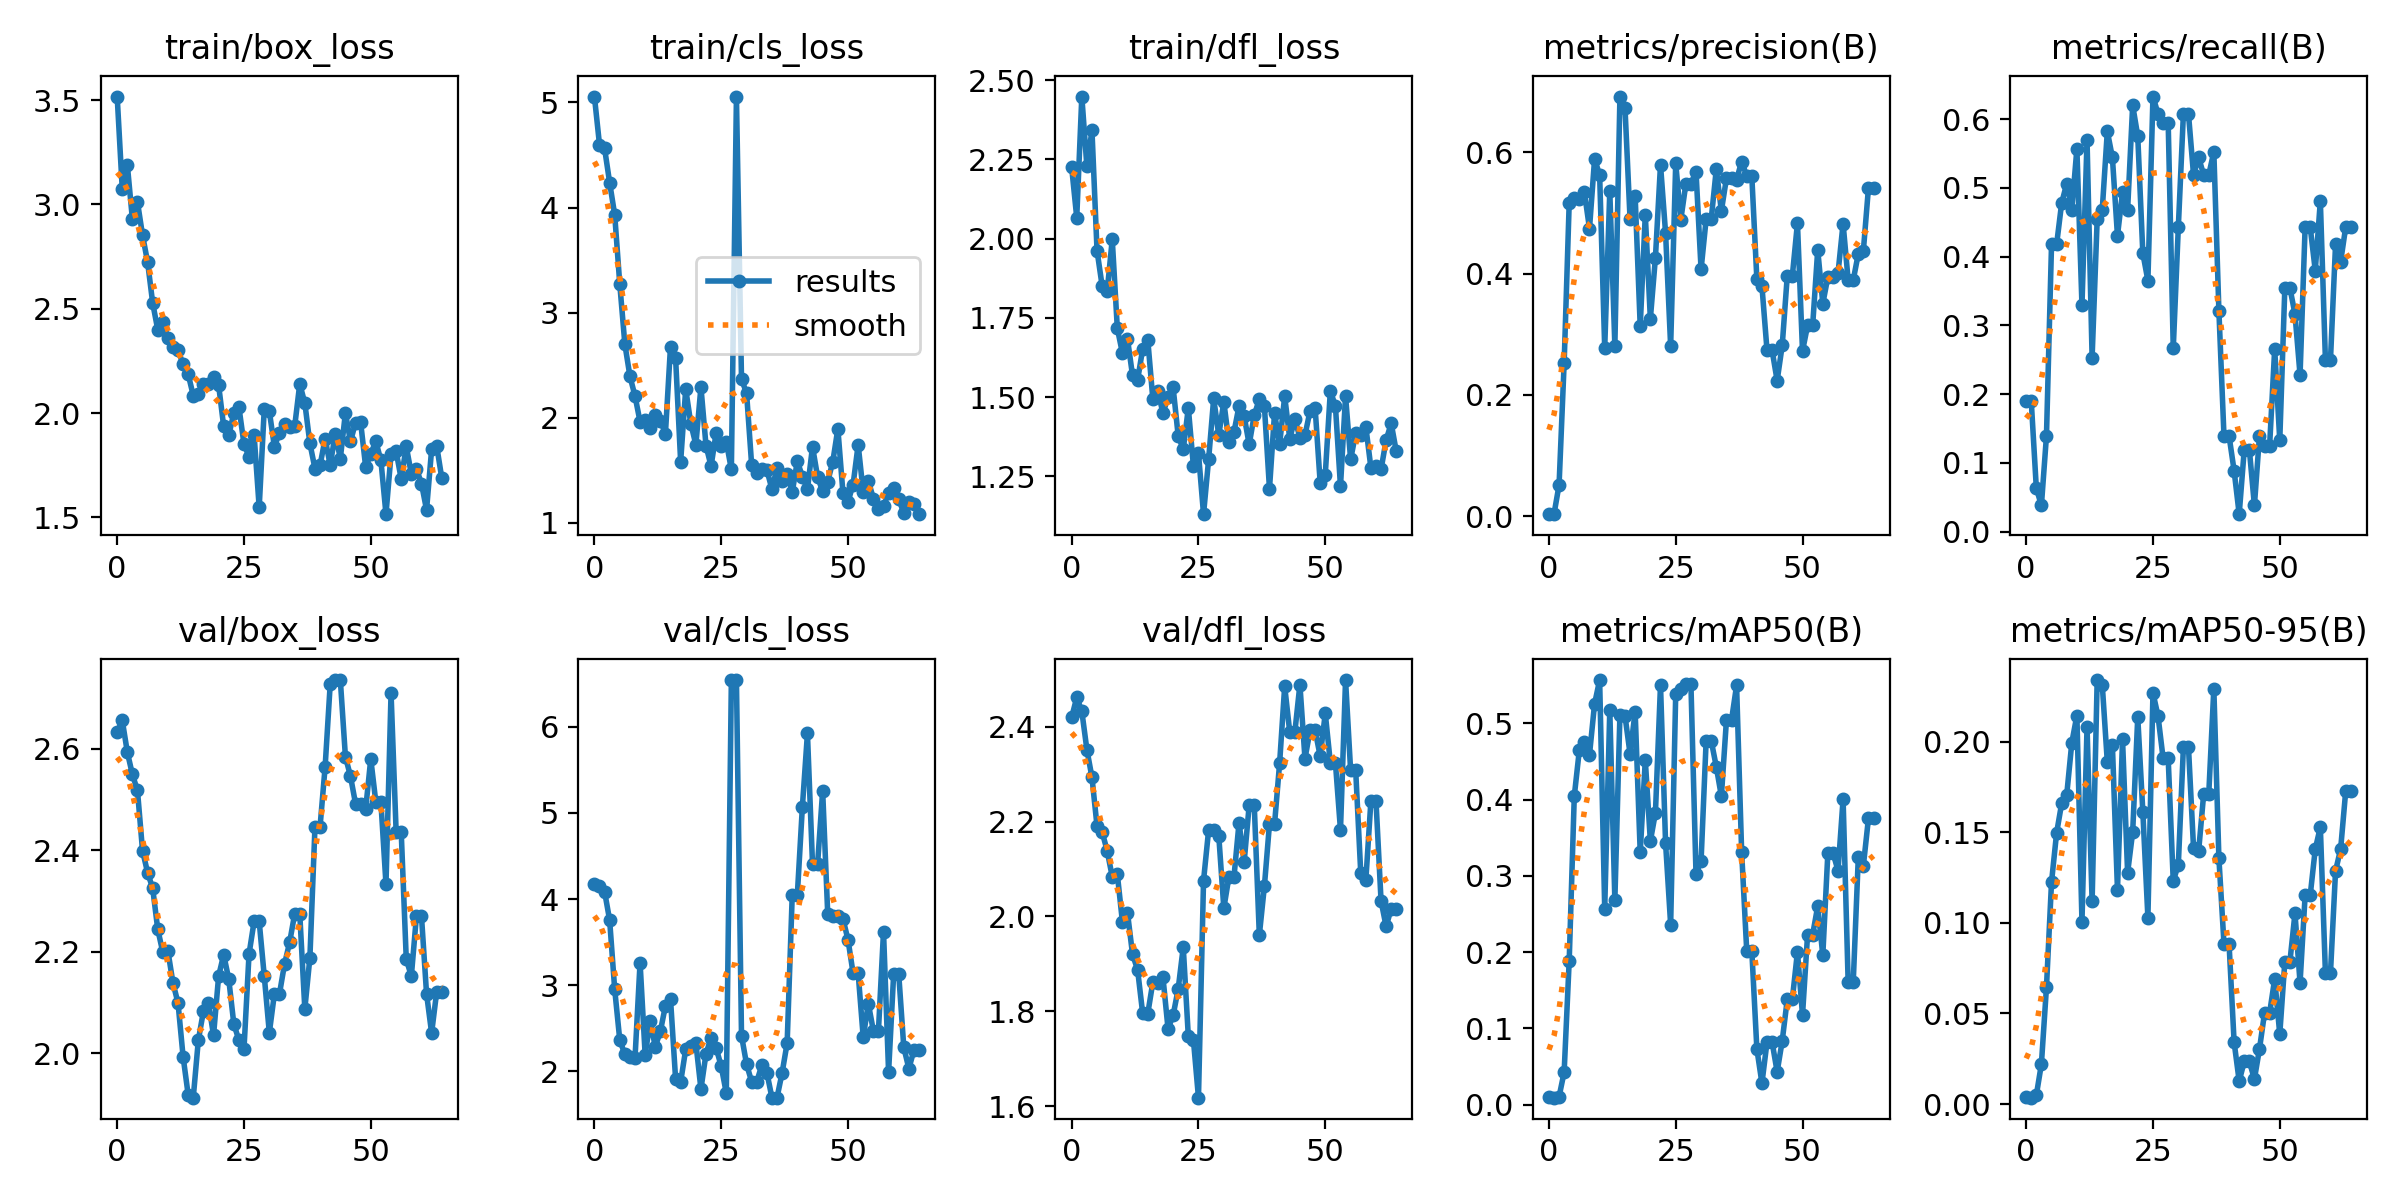

The data file committed next to this chart (first rows):
epoch, train/box_loss, train/cls_loss, train/dfl_loss, metrics/precision(B), metrics/recall(B), metrics/mAP50(B), metrics/mAP50-95(B), val/box_loss, val/cls_loss, val/dfl_loss, lr/pg0, lr/pg1, lr/pg2
0, 3.517, 5.057, 2.225, 0.00357, 0.1899, 0.0098, 0.00379, 2.633, 4.177, 2.42, 0.0982, 0.0002, 0.0002
1, 3.076, 4.599, 2.067, 0.00357, 0.1899, 0.00918, 0.00351, 2.656, 4.149, 2.462, 0.0955, 0.0004986, 0.0004986
2, 3.19, 4.564, 2.449, 0.05164, 0.06329, 0.0104, 0.00483, 2.594, 4.087, 2.433, 0.0928, 0.0007955, 0.0007955
3, 2.929, 4.238, 2.228, 0.2521, 0.03797, 0.04265, 0.02203, 2.55, 3.756, 2.352, 0.09009, 0.001091, 0.001091
4, 3.012, 3.931, 2.342, 0.517, 0.1392, 0.1891, 0.06443, 2.518, 2.95, 2.293, 0.08738, 0.001384, 0.001384
5, 2.853, 3.271, 1.963, 0.5241, 0.4177, 0.4047, 0.1226, 2.399, 2.362, 2.191, 0.08468, 0.001676, 0.001676
6, 2.723, 2.701, 1.852, 0.5233, 0.4177, 0.4653, 0.1497, 2.356, 2.199, 2.179, 0.08197, 0.001966, 0.001966
7, 2.528, 2.396, 1.834, 0.5337, 0.4781, 0.4759, 0.1661, 2.325, 2.161, 2.139, 0.07925, 0.002254, 0.002254
8, 2.399, 2.207, 1.998, 0.4742, 0.5063, 0.4591, 0.1709, 2.244, 2.153, 2.084, 0.07654, 0.002541, 0.002541
9, 2.438, 1.963, 1.717, 0.5886, 0.4683, 0.5257, 0.1996, 2.199, 3.263, 2.089, 0.07383, 0.002826, 0.002826
10, 2.362, 1.979, 1.639, 0.5628, 0.557, 0.557, 0.2146, 2.202, 2.195, 1.989, 0.07111, 0.003109, 0.003109
11, 2.318, 1.906, 1.684, 0.2772, 0.3291, 0.2571, 0.1007, 2.139, 2.582, 2.008, 0.06839, 0.003391, 0.003391
12, 2.3, 2.026, 1.569, 0.5357, 0.5696, 0.5174, 0.2083, 2.099, 2.287, 1.92, 0.06567, 0.003671, 0.003671
13, 2.233, 1.97, 1.554, 0.2808, 0.2532, 0.2681, 0.1119, 1.993, 2.465, 1.887, 0.06295, 0.003949, 0.003949
14, 2.186, 1.85, 1.653, 0.6917, 0.4544, 0.5112, 0.2341, 1.918, 2.761, 1.796, 0.06023, 0.004226, 0.004226
15, 2.084, 2.677, 1.682, 0.6729, 0.4683, 0.5101, 0.2316, 1.913, 2.841, 1.795, 0.0575, 0.004501, 0.004501
16, 2.091, 2.571, 1.495, 0.4894, 0.5823, 0.46, 0.1889, 2.026, 1.917, 1.861, 0.05477, 0.004774, 0.004774
17, 2.138, 1.583, 1.518, 0.5279, 0.5443, 0.5156, 0.1982, 2.083, 1.877, 1.86, 0.05205, 0.005045, 0.005045
18, 2.14, 2.274, 1.45, 0.3133, 0.4304, 0.3311, 0.1183, 2.099, 2.257, 1.872, 0.04931, 0.005315, 0.005315
19, 2.171, 1.946, 1.5, 0.497, 0.4937, 0.452, 0.2013, 2.035, 2.296, 1.763, 0.04658, 0.005583, 0.005583
20, 2.134, 1.744, 1.531, 0.3257, 0.4683, 0.3458, 0.1277, 2.152, 2.331, 1.791, 0.04385, 0.005849, 0.005849
21, 1.936, 2.293, 1.378, 0.4263, 0.6202, 0.3828, 0.1502, 2.194, 1.795, 1.847, 0.04111, 0.006114, 0.006114
22, 1.893, 1.735, 1.335, 0.5794, 0.5754, 0.5504, 0.2137, 2.146, 2.204, 1.935, 0.03838, 0.006377, 0.006377
23, 2, 1.54, 1.466, 0.4669, 0.4051, 0.343, 0.1615, 2.058, 2.389, 1.747, 0.03564, 0.006638, 0.006638
24, 2.029, 1.857, 1.283, 0.2805, 0.3651, 0.2363, 0.1029, 2.026, 2.272, 1.74, 0.0329, 0.006898, 0.006898
25, 1.852, 1.733, 1.323, 0.5817, 0.6329, 0.5388, 0.2271, 2.008, 2.059, 1.618, 0.03016, 0.007156, 0.007156
26, 1.79, 1.771, 1.131, 0.4886, 0.6076, 0.5458, 0.2142, 2.196, 1.748, 2.076, 0.02741, 0.007412, 0.007412
27, 1.895, 1.508, 1.304, 0.5477, 0.5949, 0.5513, 0.1909, 2.26, 6.54, 2.182, 0.02467, 0.007666, 0.007666
28, 1.548, 5.052, 1.496, 0.5477, 0.5949, 0.5513, 0.1909, 2.26, 6.54, 2.182, 0.02192, 0.007919, 0.007919
29, 2.019, 2.367, 1.381, 0.5681, 0.2664, 0.3026, 0.1231, 2.152, 2.415, 2.171, 0.01917, 0.00817, 0.00817
30, 2.009, 2.235, 1.485, 0.4069, 0.443, 0.3202, 0.1323, 2.04, 2.082, 2.017, 0.01642, 0.008419, 0.008419
31, 1.838, 1.552, 1.359, 0.4897, 0.6076, 0.4773, 0.197, 2.117, 1.88, 2.083, 0.01367, 0.008667, 0.008667
32, 1.905, 1.475, 1.39, 0.4897, 0.6076, 0.4773, 0.197, 2.117, 1.88, 2.083, 0.01091, 0.008913, 0.008913
33, 1.946, 1.512, 1.472, 0.572, 0.519, 0.4433, 0.1414, 2.176, 2.07, 2.198, 0.009067, 0.009067, 0.009067
34, 1.934, 1.503, 1.441, 0.5033, 0.5443, 0.4046, 0.1396, 2.219, 1.986, 2.114, 0.009067, 0.009067, 0.009067
35, 1.936, 1.32, 1.351, 0.5569, 0.519, 0.5044, 0.1713, 2.275, 1.695, 2.235, 0.009038, 0.009038, 0.009038
36, 2.139, 1.523, 1.444, 0.5569, 0.519, 0.5044, 0.1713, 2.275, 1.695, 2.235, 0.00901, 0.00901, 0.00901
37, 2.047, 1.403, 1.493, 0.555, 0.5526, 0.5498, 0.2294, 2.087, 1.982, 1.961, 0.008982, 0.008982, 0.008982
38, 1.854, 1.468, 1.471, 0.5847, 0.3208, 0.3311, 0.1357, 2.189, 2.329, 2.064, 0.008953, 0.008953, 0.008953
39, 1.733, 1.29, 1.211, 0.5609, 0.1392, 0.202, 0.08855, 2.446, 4.042, 2.195, 0.008925, 0.008925, 0.008925
40, 1.749, 1.587, 1.45, 0.5609, 0.1392, 0.202, 0.08855, 2.446, 4.042, 2.195, 0.008897, 0.008897, 0.008897
41, 1.877, 1.441, 1.351, 0.3908, 0.08861, 0.0731, 0.03415, 2.564, 5.067, 2.323, 0.008869, 0.008869, 0.008869
42, 1.75, 1.319, 1.503, 0.3792, 0.02532, 0.02818, 0.01266, 2.727, 5.92, 2.486, 0.00884, 0.00884, 0.00884
43, 1.9, 1.726, 1.369, 0.2737, 0.1194, 0.08215, 0.02352, 2.736, 4.405, 2.389, 0.008812, 0.008812, 0.008812
44, 1.782, 1.438, 1.432, 0.2737, 0.1194, 0.08215, 0.02352, 2.736, 4.405, 2.389, 0.008784, 0.008784, 0.008784
45, 2.001, 1.3, 1.372, 0.2237, 0.03797, 0.04313, 0.01379, 2.585, 5.255, 2.489, 0.008755, 0.008755, 0.008755
46, 1.864, 1.393, 1.38, 0.2818, 0.1392, 0.08374, 0.0304, 2.546, 3.826, 2.333, 0.008727, 0.008727, 0.008727
47, 1.954, 1.583, 1.457, 0.3968, 0.125, 0.1386, 0.0503, 2.492, 3.803, 2.393, 0.008699, 0.008699, 0.008699
48, 1.956, 1.896, 1.466, 0.3968, 0.125, 0.1386, 0.0503, 2.492, 3.803, 2.393, 0.008671, 0.008671, 0.008671
49, 1.74, 1.286, 1.229, 0.483, 0.2658, 0.2004, 0.06913, 2.482, 3.771, 2.338, 0.008642, 0.008642, 0.008642
50, 1.805, 1.202, 1.255, 0.2723, 0.1327, 0.1177, 0.03854, 2.58, 3.527, 2.428, 0.008614, 0.008614, 0.008614
51, 1.864, 1.364, 1.519, 0.3146, 0.3544, 0.2231, 0.07861, 2.495, 3.139, 2.325, 0.008586, 0.008586, 0.008586
52, 1.773, 1.743, 1.473, 0.3146, 0.3544, 0.2231, 0.07861, 2.495, 3.139, 2.325, 0.008557, 0.008557, 0.008557
53, 1.515, 1.293, 1.219, 0.439, 0.3165, 0.2604, 0.1053, 2.333, 2.394, 2.183, 0.008529, 0.008529, 0.008529
54, 1.802, 1.401, 1.503, 0.3503, 0.2278, 0.1961, 0.06691, 2.71, 2.787, 2.499, 0.008501, 0.008501, 0.008501
55, 1.816, 1.231, 1.303, 0.3945, 0.443, 0.3305, 0.1152, 2.437, 2.472, 2.308, 0.008473, 0.008473, 0.008473
56, 1.684, 1.136, 1.386, 0.3945, 0.443, 0.3305, 0.1152, 2.437, 2.472, 2.308, 0.008444, 0.008444, 0.008444
57, 1.84, 1.16, 1.38, 0.4008, 0.3797, 0.307, 0.1408, 2.185, 3.622, 2.091, 0.008416, 0.008416, 0.008416
58, 1.708, 1.288, 1.406, 0.4824, 0.481, 0.4008, 0.1529, 2.152, 1.994, 2.077, 0.008388, 0.008388, 0.008388
59, 1.733, 1.333, 1.277, 0.3892, 0.25, 0.1605, 0.07253, 2.27, 3.128, 2.244, 0.008359, 0.008359, 0.008359
... 5 more rows
